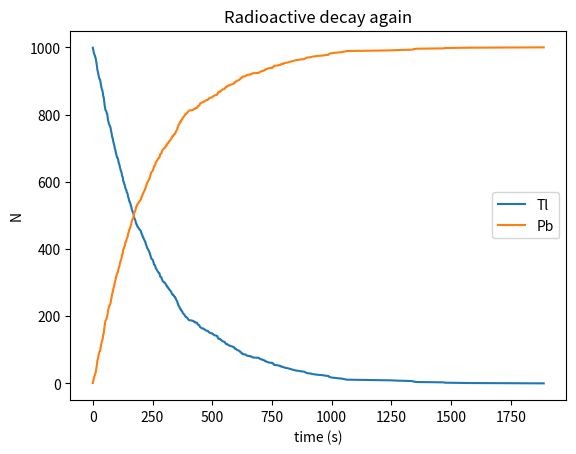

Reproduce this figure in Python.
import numpy as np
import matplotlib.pyplot as plt

seed = 12345
rng = np.random.default_rng(seed)

NTl = 1000

tau = 3.053 * 60
mu  = np.log(2) / tau

z = rng.random(NTl)

t = -1 / mu * np.log(1 - z)
t.sort()

Pb_pts = np.arange(1, 1001, 1)
Tl_pts = 1000 - Pb_pts

# plot
fig, ax = plt.subplots()
ax.plot(t, Tl_pts, label = 'Tl')
ax.plot(t, Pb_pts, label = 'Pb')
ax.legend()
ax.set_xlabel('time (s)')
ax.set_ylabel('N')

ax.set_title('Radioactive decay again')
plt.savefig('ps-3-3.png')
plt.show()

